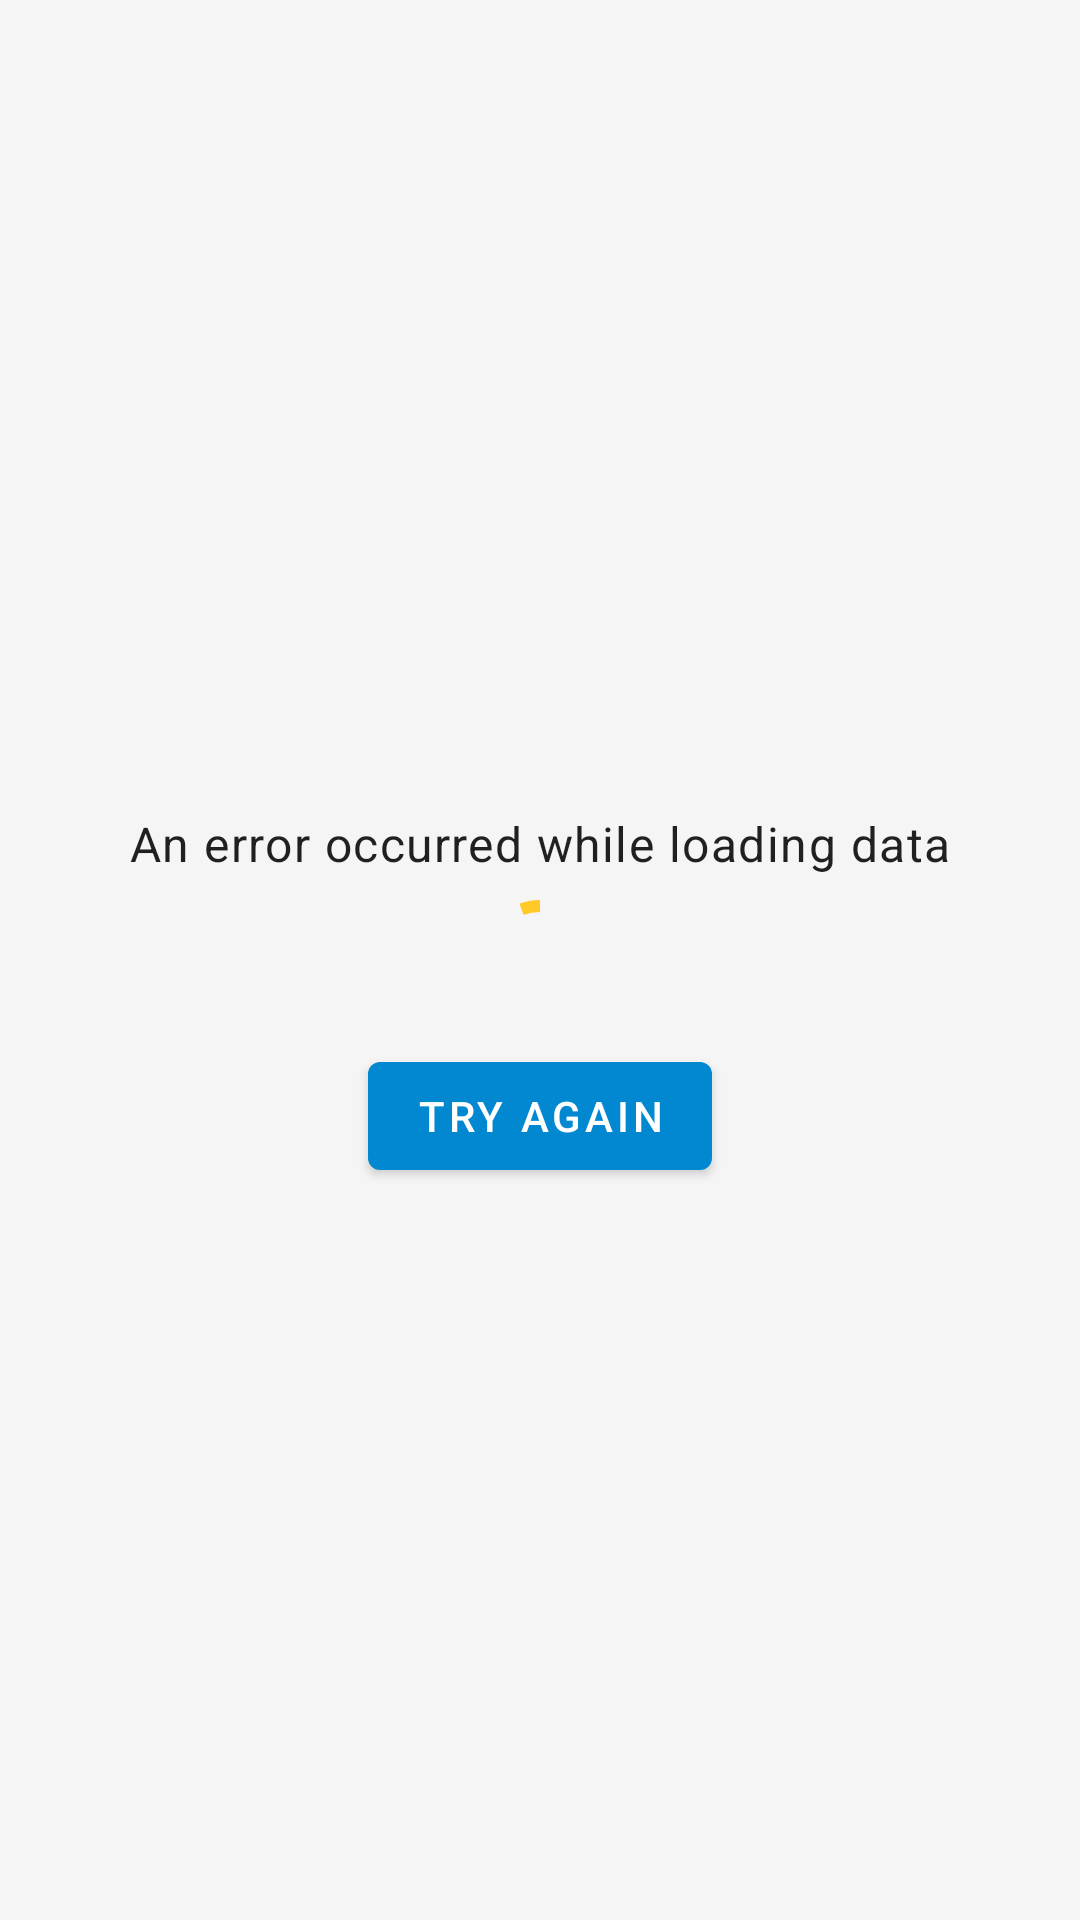

Layout XML and referenced resources for this Android screen:
<!-- AndroidManifest.xml: application theme AppTheme -->
<!-- res/layout/fragment_meds.xml -->
<?xml version="1.0" encoding="utf-8"?>
<androidx.constraintlayout.widget.ConstraintLayout xmlns:android="http://schemas.android.com/apk/res/android"
    xmlns:app="http://schemas.android.com/apk/res-auto"
    xmlns:tools="http://schemas.android.com/tools"
    android:layout_width="match_parent"
    android:layout_height="match_parent"
    tools:context=".ui.main.view.MedsFragment">

    <androidx.recyclerview.widget.RecyclerView
        android:id="@+id/rvMeds"
        android:layout_width="match_parent"
        android:layout_height="match_parent"
        android:clipToPadding="false"
        app:layout_constraintEnd_toEndOf="parent"
        app:layout_constraintStart_toStartOf="parent"
        app:layout_constraintTop_toTopOf="parent" />

    <com.google.android.material.progressindicator.CircularProgressIndicator
        android:id="@+id/progressBar"
        android:layout_width="wrap_content"
        android:layout_height="wrap_content"
        android:indeterminate="true"
        app:indicatorColor="@color/secondary"
        app:layout_constraintBottom_toBottomOf="parent"
        app:layout_constraintEnd_toEndOf="parent"
        app:layout_constraintStart_toStartOf="parent"
        app:layout_constraintTop_toTopOf="parent" />

    <com.google.android.material.textview.MaterialTextView
        android:id="@+id/tvError"
        android:layout_width="wrap_content"
        android:layout_height="wrap_content"
        android:layout_marginBottom="@dimen/minimal_space"
        android:text="@string/loading_error"
        android:textAppearance="@style/ItemTitle"
        app:layout_constraintBottom_toTopOf="@+id/progressBar"
        app:layout_constraintEnd_toEndOf="parent"
        app:layout_constraintStart_toStartOf="parent" />

    <com.google.android.material.button.MaterialButton
        android:id="@+id/btnTryAgain"
        android:layout_width="wrap_content"
        android:layout_height="wrap_content"
        android:layout_marginTop="@dimen/minimal_space"
        android:text="@string/try_again"
        app:layout_constraintEnd_toEndOf="parent"
        app:layout_constraintStart_toStartOf="parent"
        app:layout_constraintTop_toBottomOf="@+id/progressBar" />

</androidx.constraintlayout.widget.ConstraintLayout>
<!-- resources referenced by this layout -->
<resources>
  <color name="secondary">#ffca28</color>
  <dimen name="minimal_space">4dp</dimen>
  <string name="loading_error">An error occurred while loading data</string>
  <string name="try_again">Try again</string>
  <style name="ItemTitle" parent="TextAppearance.MaterialComponents.Body1">
          <item name="fontFamily">@font/roboto_light</item>
          <item name="android:textSize">16sp</item>
      </style>
  <style name="AppTheme" parent="BaseTheme">
          <item name="android:windowBackground">@color/light_background</item>
          <item name="placeholder_color">@color/light_gray</item>
      </style>
  <style name="BaseTheme" parent="Theme.MaterialComponents.DayNight.NoActionBar">
          <item name="colorPrimary">@color/primary</item>
          <item name="colorPrimaryDark">@color/primaryVariant</item>
          <item name="colorPrimaryVariant">@color/primaryVariant</item>
          <item name="colorSecondary">@color/secondary</item>
          <item name="colorSecondaryVariant">@color/secondaryVariant</item>
      </style>
  <color name="light_background">#f5f5f5</color>
  <color name="light_gray">#e0e0e0</color>
  <color name="primary">#0288d1</color>
  <color name="primaryVariant">#005b9f</color>
  <color name="secondaryVariant">#c79a00</color>
</resources>
